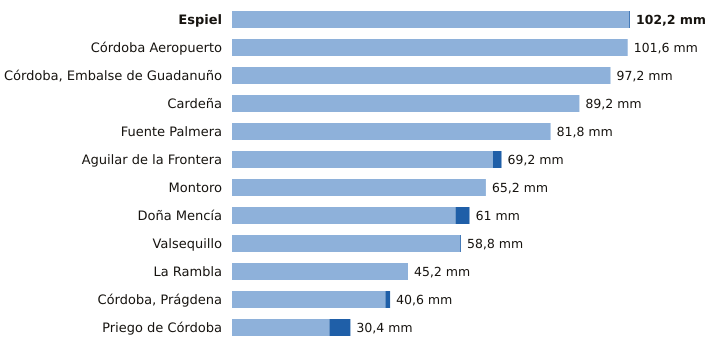

The table this chart was drawn from, first rows:
estacion, provincia, indicativo, mm_6_dias_anteriores, mm_hoy, mm_7_dias, horas_de_hoy
Espiel, Córdoba, 5459X, 102.0, 0.2, 102.2, 8
Córdoba Aeropuerto, Córdoba, 5402, 101.6, 0.0, 101.6, 9
Córdoba, Embalse de Guadanuño, Córdoba, 5394X, 97.2, 0.0, 97.2, 9
Cardeña, Córdoba, 5346X, 89.2, 0.0, 89.2, 8
Fuente Palmera, Córdoba, 5470, 81.8, 0.0, 81.8, 8
Aguilar de la Frontera, Córdoba, 5624X, 67.0, 2.2, 69.2, 8
Montoro, Córdoba, 5361X, 65.2, 0.0, 65.2, 8
Doña Mencía, Córdoba, 5427X, 57.4, 3.6, 61.0, 9
Valsequillo, Córdoba, 4263X, 58.6, 0.2, 58.8, 8
La Rambla, Córdoba, 5625X, 45.2, 0.0, 45.2, 8
Córdoba, Prágdena, Córdoba, 5429X, 39.4, 1.2, 40.6, 9
Priego de Córdoba, Córdoba, 5412X, 25.0, 5.4, 30.4, 9
